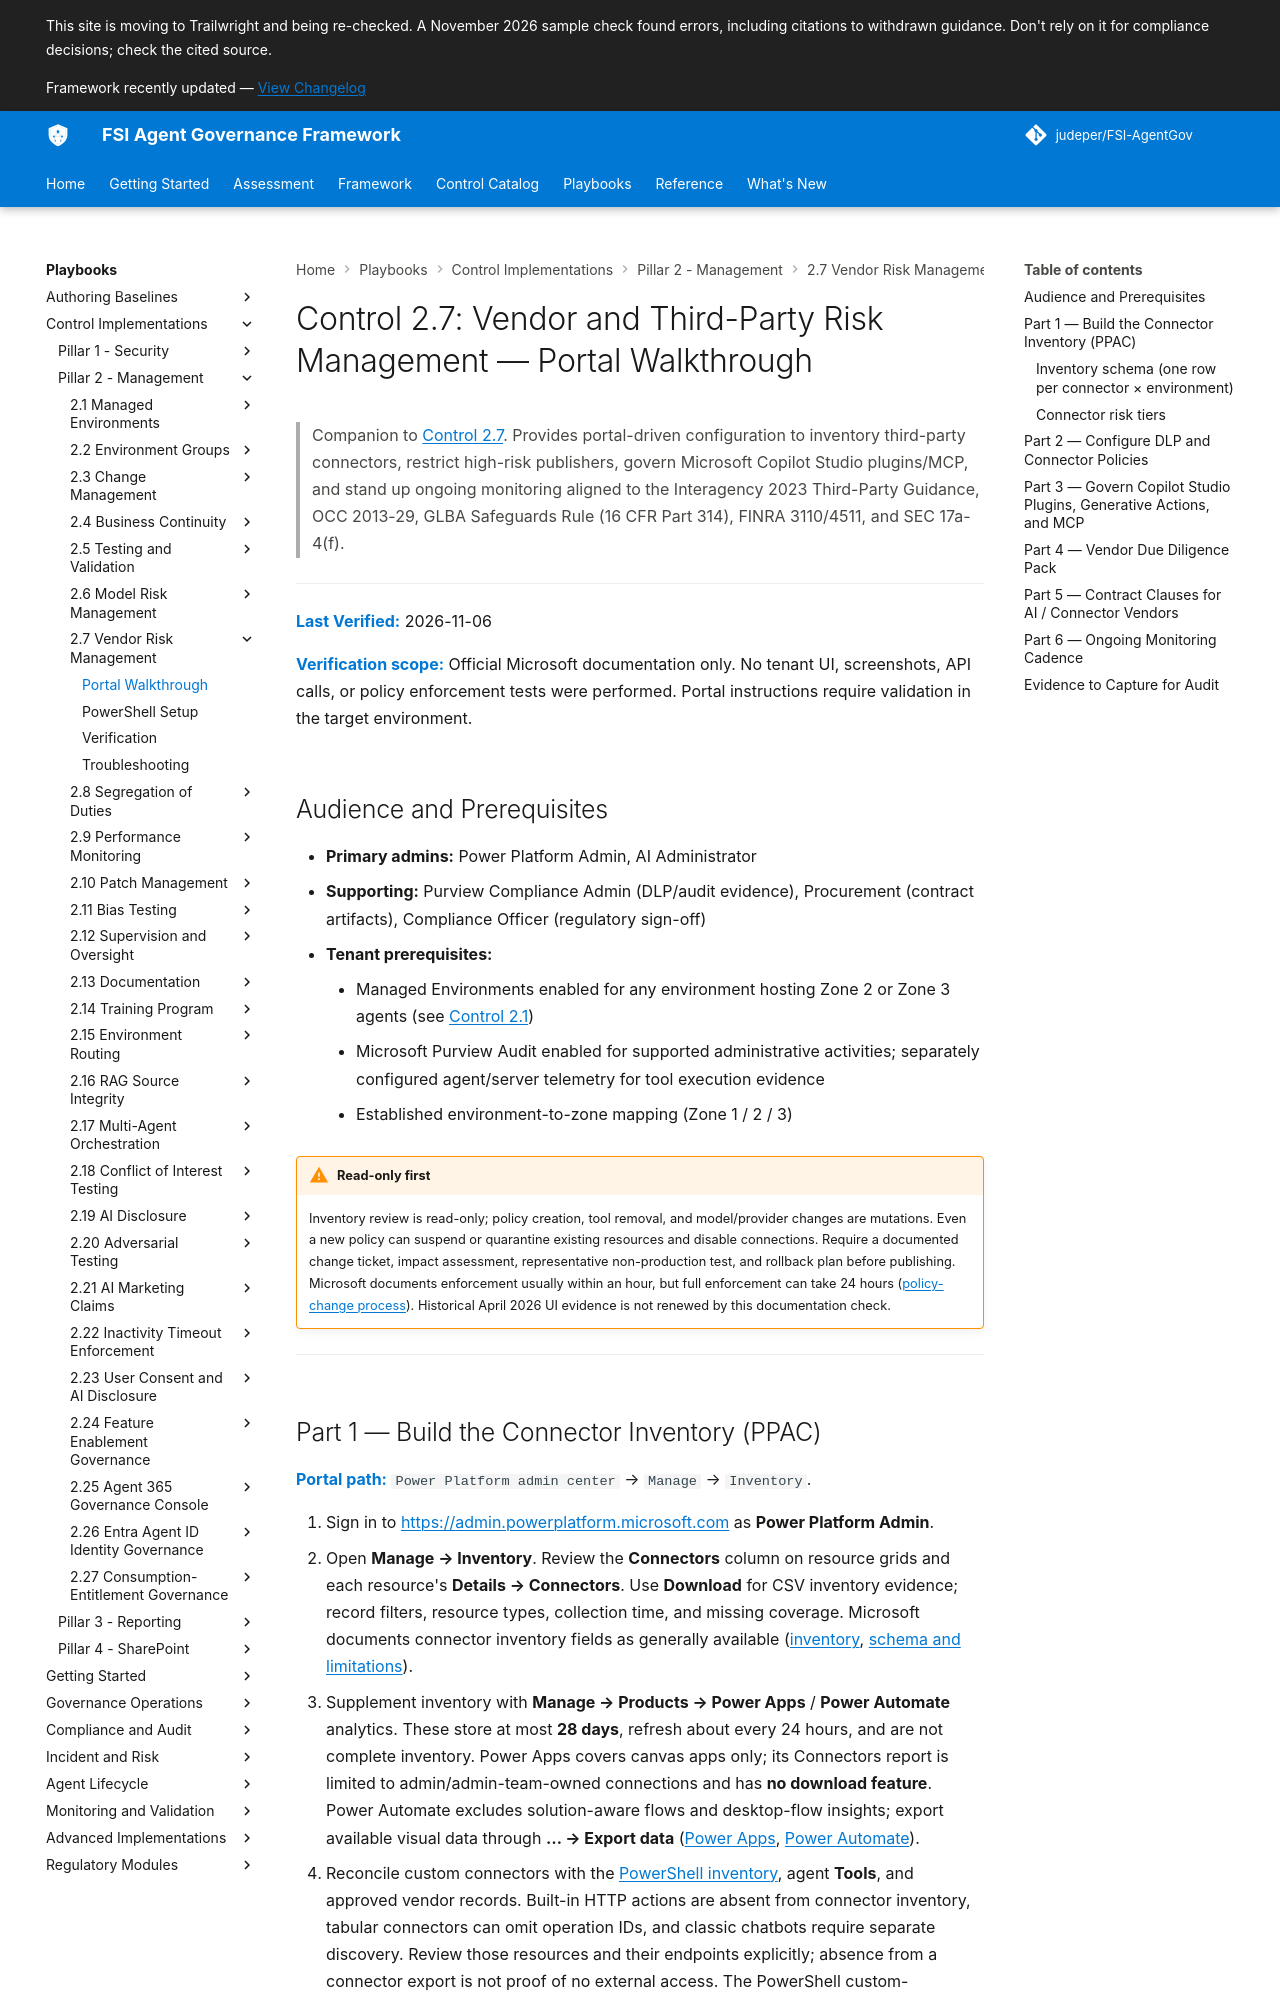

repository: judeper/FSI-AgentGov · page: playbooks/control-implementations/2.7/portal-walkthrough/index.html · generator: mkdocs

# Control 2.7: Vendor and Third-Party Risk Management — Portal Walkthrough

> Companion to [Control 2.7](../../../controls/pillar-2-management/2.7-vendor-and-third-party-risk-management.md). Provides portal-driven configuration to inventory third-party connectors, restrict high-risk publishers, govern Microsoft Copilot Studio plugins/MCP, and stand up ongoing monitoring aligned to the Interagency 2023 Third-Party Guidance, OCC 2013-29, GLBA Safeguards Rule (16 CFR Part 314), FINRA 3110/4511, and SEC 17a-4(f).

---

**Last Verified:** 2026-11-06

**Verification scope:** Official Microsoft documentation only. No tenant UI, screenshots, API calls, or policy enforcement tests were performed. Portal instructions require validation in the target environment.

## Audience and Prerequisites

- **Primary admins:** Power Platform Admin, AI Administrator
- **Supporting:** Purview Compliance Admin (DLP/audit evidence), Procurement (contract artifacts), Compliance Officer (regulatory sign-off)
- **Tenant prerequisites:**
    - Managed Environments enabled for any environment hosting Zone 2 or Zone 3 agents (see [Control 2.1](../../../controls/pillar-2-management/2.1-managed-environments.md))
    - Microsoft Purview Audit enabled for supported administrative activities; separately configured agent/server telemetry for tool execution evidence
    - Established environment-to-zone mapping (Zone 1 / 2 / 3)

!!! warning "Read-only first"
    Inventory review is read-only; policy creation, tool removal, and model/provider changes are mutations. Even a new policy can suspend or quarantine existing resources and disable connections. Require a documented change ticket, impact assessment, representative non-production test, and rollback plan before publishing. Microsoft documents enforcement usually within an hour, but full enforcement can take 24 hours ([policy-change process](https://learn.microsoft.com/en-us/power-platform/admin/wp-data-loss-prevention)). Historical April 2026 UI evidence is not renewed by this documentation check.

---
